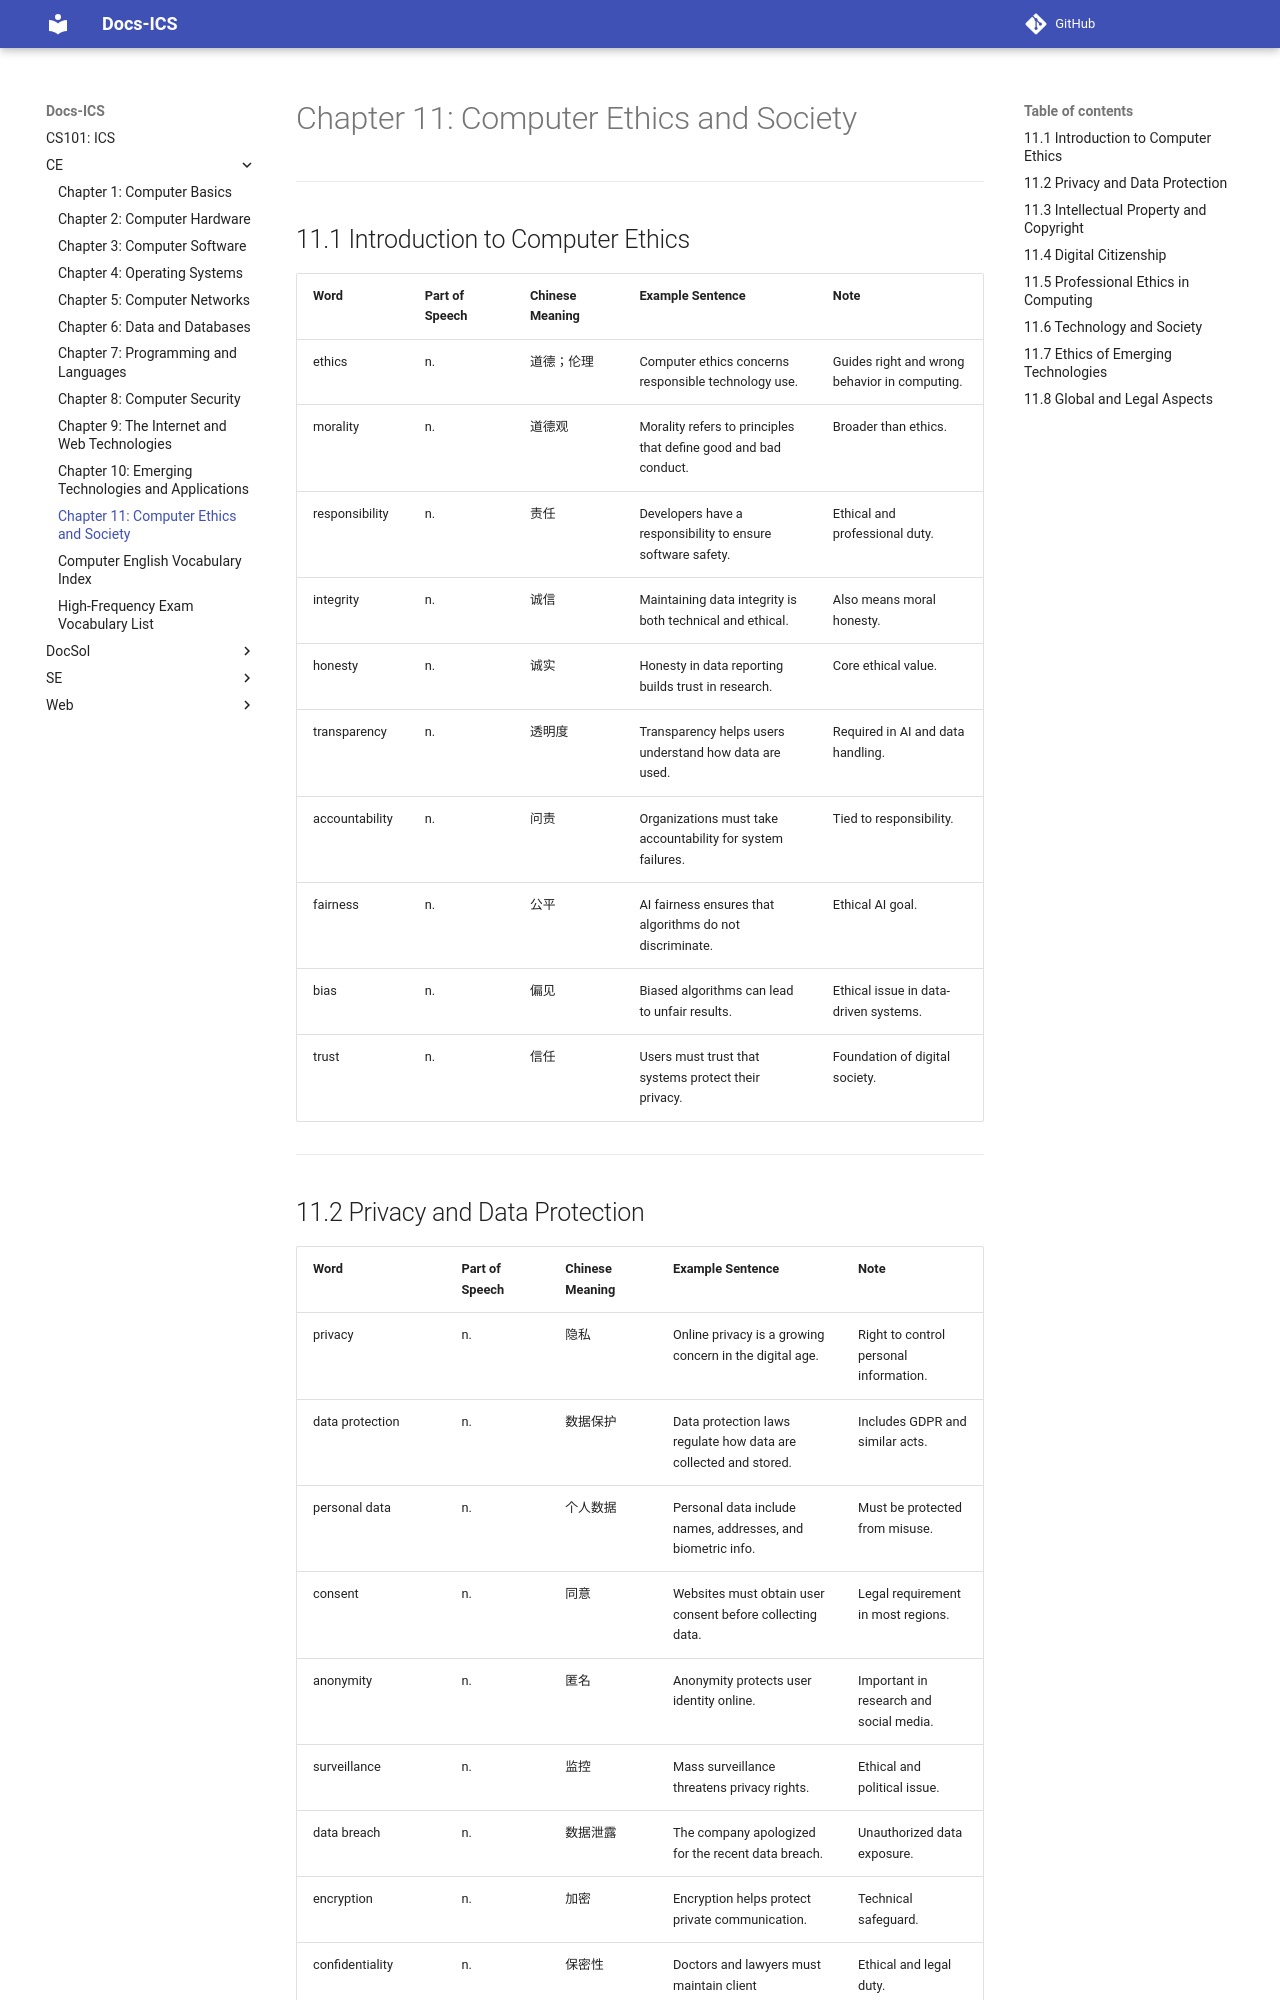

repository: abotw/CS101-ICS-DocSite · page: CE/ch11/index.html · generator: mkdocs

# Chapter 11: Computer Ethics and Society

---

## 11.1 Introduction to Computer Ethics

|Word|Part of Speech|Chinese Meaning|Example Sentence|Note|
|---|---|---|---|---|
|ethics|n.|道德；伦理|Computer ethics concerns responsible technology use.|Guides right and wrong behavior in computing.|
|morality|n.|道德观|Morality refers to principles that define good and bad conduct.|Broader than ethics.|
|responsibility|n.|责任|Developers have a responsibility to ensure software safety.|Ethical and professional duty.|
|integrity|n.|诚信|Maintaining data integrity is both technical and ethical.|Also means moral honesty.|
|honesty|n.|诚实|Honesty in data reporting builds trust in research.|Core ethical value.|
|transparency|n.|透明度|Transparency helps users understand how data are used.|Required in AI and data handling.|
|accountability|n.|问责|Organizations must take accountability for system failures.|Tied to responsibility.|
|fairness|n.|公平|AI fairness ensures that algorithms do not discriminate.|Ethical AI goal.|
|bias|n.|偏见|Biased algorithms can lead to unfair results.|Ethical issue in data-driven systems.|
|trust|n.|信任|Users must trust that systems protect their privacy.|Foundation of digital society.|

---

## 11.2 Privacy and Data Protection

|Word|Part of Speech|Chinese Meaning|Example Sentence|Note|
|---|---|---|---|---|
|privacy|n.|隐私|Online privacy is a growing concern in the digital age.|Right to control personal information.|
|data protection|n.|数据保护|Data protection laws regulate how data are collected and stored.|Includes GDPR and similar acts.|
|personal data|n.|个人数据|Personal data include names, addresses, and biometric info.|Must be protected from misuse.|
|consent|n.|同意|Websites must obtain user consent before collecting data.|Legal requirement in most regions.|
|anonymity|n.|匿名|Anonymity protects user identity online.|Important in research and social media.|
|surveillance|n.|监控|Mass surveillance threatens privacy rights.|Ethical and political issue.|
|data breach|n.|数据泄露|The company apologized for the recent data breach.|Unauthorized data exposure.|
|encryption|n.|加密|Encryption helps protect private communication.|Technical safeguard.|
|confidentiality|n.|保密性|Doctors and lawyers must maintain client confidentiality.|Ethical and legal duty.|
|GDPR (General Data Protection Regulation)|n.|通用数据保护条例|GDPR enforces strong privacy protection in the EU.|European privacy law.|

---
